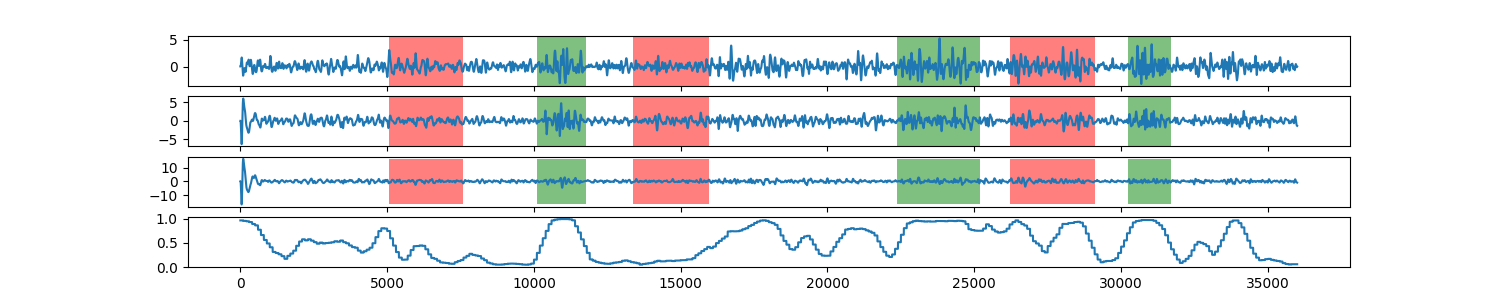

Values plotted in this chart, from the file beside it:
0, 0.963752040704
1, 0.9638
2, 0.9638
3, 0.9638
4, 0.9638
5, 0.9638
6, 0.9638
7, 0.9638
8, 0.9638
9, 0.9638
10, 0.9638
11, 0.9638
12, 0.9638
13, 0.9638
14, 0.9638
15, 0.9638
16, 0.9638
17, 0.9638
18, 0.9638
19, 0.9638
20, 0.9638
21, 0.9638
22, 0.9638
23, 0.9638
24, 0.9638
25, 0.9638
26, 0.9638
27, 0.9638
28, 0.9638
29, 0.9638
30, 0.9638
31, 0.9638
32, 0.9638
33, 0.9638
34, 0.9638
35, 0.9638
36, 0.9638
37, 0.9638
38, 0.9638
39, 0.9638
40, 0.9638
41, 0.9638
42, 0.9638
43, 0.9638
44, 0.9638
45, 0.9638
46, 0.9638
47, 0.9638
48, 0.9638
49, 0.9638
50, 0.9638
51, 0.9638
52, 0.9638
53, 0.9638
54, 0.9638
55, 0.9638
56, 0.9638
57, 0.9638
58, 0.9638
59, 0.9638
60, 0.9638
... 35,939 more rows
